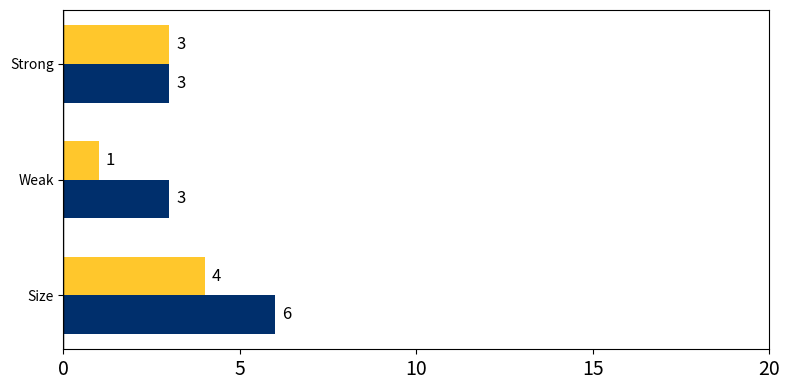

Write the Python code that produced this figure.
import matplotlib.pyplot as plt
import numpy as np

# Data
categories = ['Strong', 'Weak', 'Size']
drexel_mba_scores = [3, 3, 6]
your_scores = [3, 1, 4]

# Adjusted bar positions with added gaps
y_pos = np.array([2, 1, 0]) * 1.2  # Adding gaps by multiplying y positions

# Colors (Pantone 294C and Pantone 7548C)
pantone_294C = '#002F6C'  # Navy Blue for Drexel MBA Average
pantone_7548C = '#FFC72C'  # Yellow for Your Score

# Create horizontal bar chart
plt.figure(figsize=(8, 4))

# Plotting the bars for Drexel MBA Average and Your Score with spacing
plt.barh(y_pos - 0.2, drexel_mba_scores, height=0.4, color=pantone_294C, label='Drexel MBA Average')
plt.barh(y_pos + 0.2, your_scores, height=0.4, color=pantone_7548C, label='Your Score')

# Label the bars with numbers (without unnecessary decimals)
for i in range(len(categories)):
    plt.text(drexel_mba_scores[i] + 0.2, y_pos[i] - 0.2, str(drexel_mba_scores[i]), va='center', fontsize=12, color='black')
    plt.text(your_scores[i] + 0.2, y_pos[i] + 0.2, str(your_scores[i]), va='center', fontsize=12, color='black')

# Y-axis labels
plt.yticks(y_pos, categories)

# X-axis limits and ticks (Set scale from 0 to 20 with increments of 5)
plt.xlim(0, 20)
plt.xticks(np.arange(0, 21, 5), fontsize=14)

# Ensure the y-axis line is visible
plt.axvline(x=0, color='black', linewidth=1)  # Y-axis

# Show the plot
plt.tight_layout()
plt.show()
